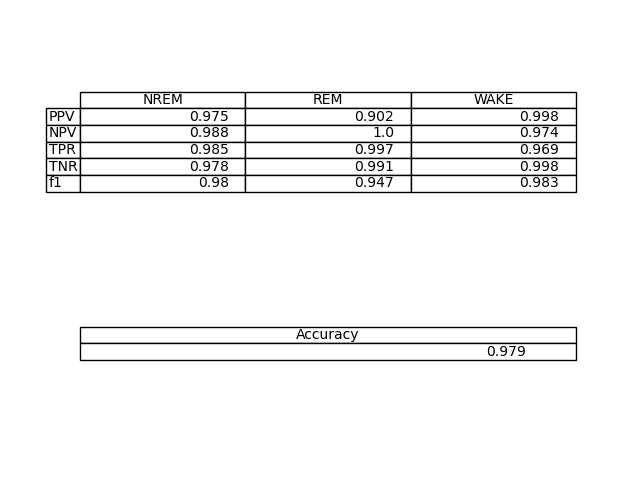

Values plotted in this chart, from the file beside it:
NREM, REM, WAKE
0.9745, 0.9016, 0.9977
0.9877, 0.9997, 0.9736
0.9854, 0.9969, 0.9688
0.9784, 0.9906, 0.9981
0.9799, 0.9468, 0.9831
